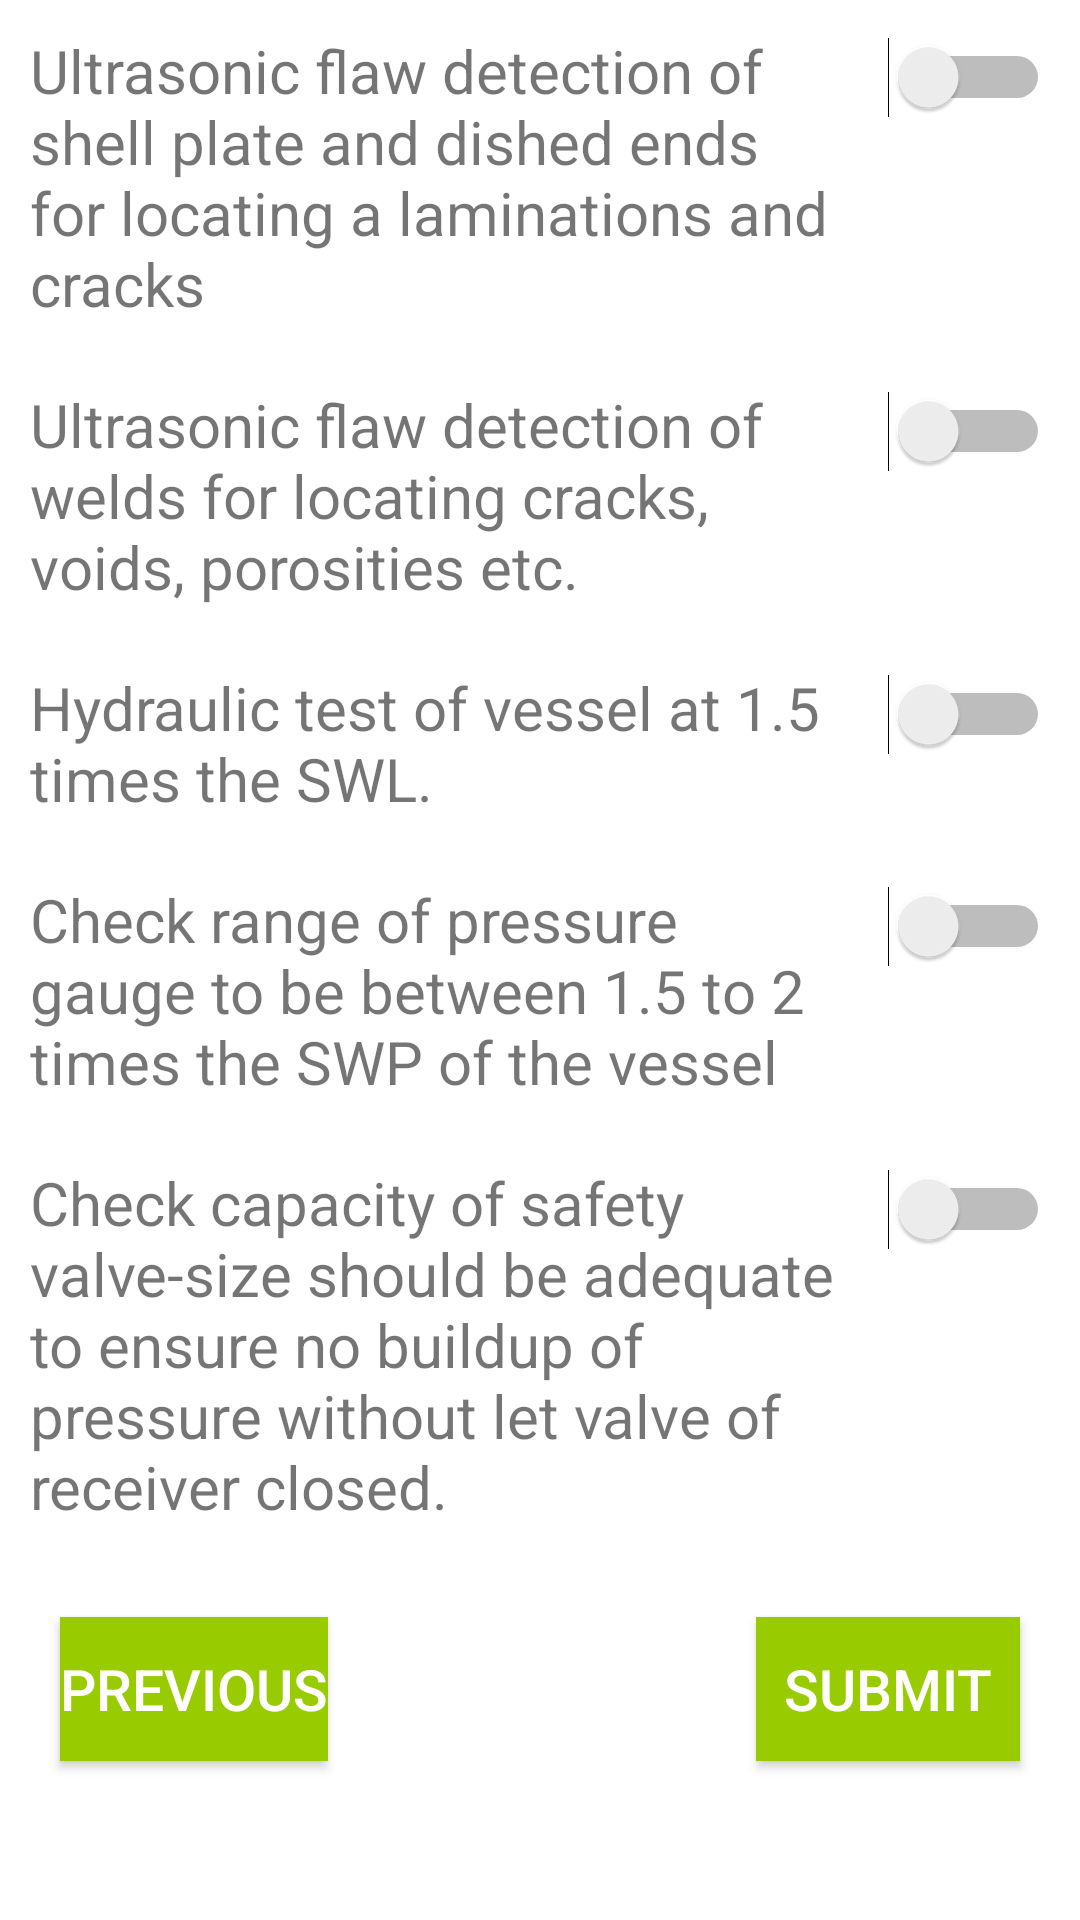

This screen was rendered from an Android layout file. Write that file and the resources it references.
<!-- AndroidManifest.xml: application theme MyMaterialTheme -->
<!-- res/layout/fragment_userforms3.xml -->
<ScrollView xmlns:android="http://schemas.android.com/apk/res/android"
    xmlns:tools="http://schemas.android.com/tools"
    android:layout_width="match_parent"
    android:layout_height="match_parent"
    android:background="@android:color/white">


    <RelativeLayout
        android:layout_width="match_parent"
        android:layout_height="match_parent">


        <LinearLayout
            android:id="@+id/l6"
            android:layout_width="match_parent"
            android:layout_height="wrap_content"
            android:layout_margin="10dp"
            android:orientation="horizontal">

            <TextView
                android:id="@+id/vcheck6"
                android:layout_width="0dp"
                android:layout_height="wrap_content"
                android:layout_weight="0.8"
                android:text="Ultrasonic flaw detection of shell plate and dished ends for locating a laminations and cracks"

                android:textSize="20dp" />


            <Switch
                android:id="@+id/s6"
                android:layout_width="0dp"
                android:layout_height="wrap_content"
                android:layout_weight="0.2"
                android:textOff="@string/toggle_turn_off"
                android:textOn="@string/toggle_turn_on" />


        </LinearLayout>


        <LinearLayout
            android:id="@+id/l7"
            android:layout_width="match_parent"
            android:layout_height="wrap_content"
            android:layout_below="@+id/l6"
            android:layout_margin="10dp"
            android:orientation="horizontal">

            <TextView
                android:id="@+id/vcheck7"
                android:layout_width="0dp"
                android:layout_height="wrap_content"
                android:layout_weight="0.8"
                android:text="Ultrasonic flaw detection of welds for locating cracks, voids, porosities etc."

                android:textSize="20dp" />


            <Switch
                android:id="@+id/s7"
                android:layout_width="0dp"
                android:layout_height="wrap_content"
                android:layout_weight="0.2"
                android:textOff="@string/toggle_turn_off"
                android:textOn="@string/toggle_turn_on" />

        </LinearLayout>

        <LinearLayout
            android:id="@+id/l8"
            android:layout_width="match_parent"
            android:layout_height="wrap_content"
            android:layout_below="@+id/l7"
            android:layout_margin="10dp"
            android:orientation="horizontal">

            <TextView
                android:id="@+id/vcheck8"
                android:layout_width="0dp"
                android:layout_height="wrap_content"
                android:layout_weight="0.8"
                android:text="Hydraulic test of vessel at 1.5 times the SWL."

                android:textSize="20dp" />

            <Switch
                android:id="@+id/s8"
                android:layout_width="0dp"
                android:layout_height="wrap_content"
                android:layout_weight="0.2"
                android:textOff="@string/toggle_turn_off"
                android:textOn="@string/toggle_turn_on" />

        </LinearLayout>

        <LinearLayout
            android:id="@+id/l9"
            android:layout_width="match_parent"
            android:layout_height="wrap_content"
            android:layout_below="@+id/l8"
            android:layout_margin="10dp"
            android:orientation="horizontal">

            <TextView
                android:id="@+id/vcheck9"
                android:layout_width="0dp"
                android:layout_height="wrap_content"
                android:layout_weight="0.8"
                android:text="Check range of pressure gauge to be between 1.5 to 2 times the SWP of the vessel "

                android:textSize="20dp" />

            <Switch
                android:id="@+id/s9"
                android:layout_width="0dp"
                android:layout_height="wrap_content"
                android:layout_weight="0.2"
                android:textOff="@string/toggle_turn_off"
                android:textOn="@string/toggle_turn_on" />

        </LinearLayout>


        <LinearLayout
            android:id="@+id/l10"
            android:layout_width="match_parent"
            android:layout_height="wrap_content"
            android:layout_below="@+id/l9"
            android:layout_margin="10dp"
            android:orientation="horizontal">

            <TextView
                android:id="@+id/vcheck10"
                android:layout_width="0dp"
                android:layout_height="wrap_content"
                android:layout_weight="0.8"
                android:text="Check capacity of safety valve-size should be adequate to ensure no buildup of pressure without let valve of receiver closed."

                android:textSize="20dp" />

            <Switch
                android:id="@+id/s10"
                android:layout_width="0dp"
                android:layout_height="wrap_content"
                android:layout_weight="0.2"
                android:textOff="@string/toggle_turn_off"
                android:textOn="@string/toggle_turn_on" />

        </LinearLayout>

        <Button
            android:id="@+id/Submit"
            android:layout_width="wrap_content"
            android:layout_height="wrap_content"
            android:layout_alignParentRight="true"
            android:layout_below="@+id/l10"
            android:layout_margin="20dp"
            android:background="@android:color/holo_green_light"
            android:text="Submit"
            android:textColor="@android:color/white"
            android:textSize="19dp"

            />

        <Button
            android:id="@+id/pre2"
            android:layout_width="wrap_content"
            android:layout_height="wrap_content"
            android:layout_alignParentLeft="true"
            android:layout_below="@id/l10"
            android:layout_margin="20dp"
            android:background="@android:color/holo_green_light"
            android:text="Previous"
            android:textColor="@android:color/white"
            android:textSize="19dp"

            />


    </RelativeLayout>

</ScrollView>
<!-- resources referenced by this layout -->
<resources>
  <string name="toggle_turn_off">No</string>
  <string name="toggle_turn_on">Yes</string>
  <style name="MyMaterialTheme" parent="MyMaterialTheme.Base">
       
          </style>
  <style name="MyMaterialTheme.Base" parent="Theme.AppCompat.Light.DarkActionBar">
              <item name="windowNoTitle">true</item>
              <item name="windowActionBar">false</item>
              <item name="colorPrimary">@android:color/holo_green_light</item>
              <item name="colorPrimaryDark">@android:color/holo_green_light</item>
              <item name="colorAccent">@android:color/holo_green_light</item>
          </style>
</resources>
